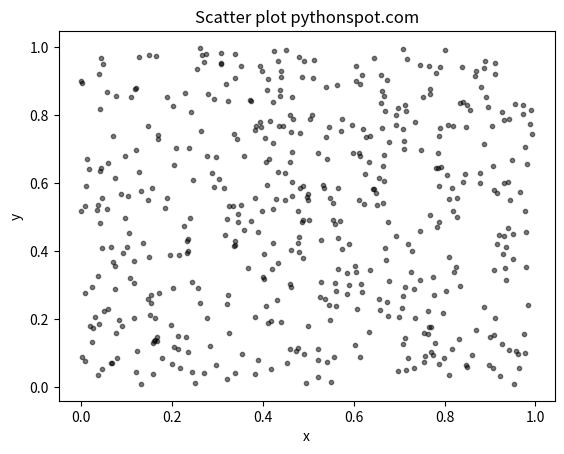

Generate this figure with matplotlib:
import numpy as np
import matplotlib.pyplot as plt

# Create data
N = 500
x = np.random.rand(N)
y = np.random.rand(N)
colors = (0,0,0)
area = np.pi*3

# Plot
plt.scatter(x, y, s=area, c=colors, alpha=0.5)
plt.title('Scatter plot pythonspot.com')
plt.xlabel('x')
plt.ylabel('y')
plt.show()